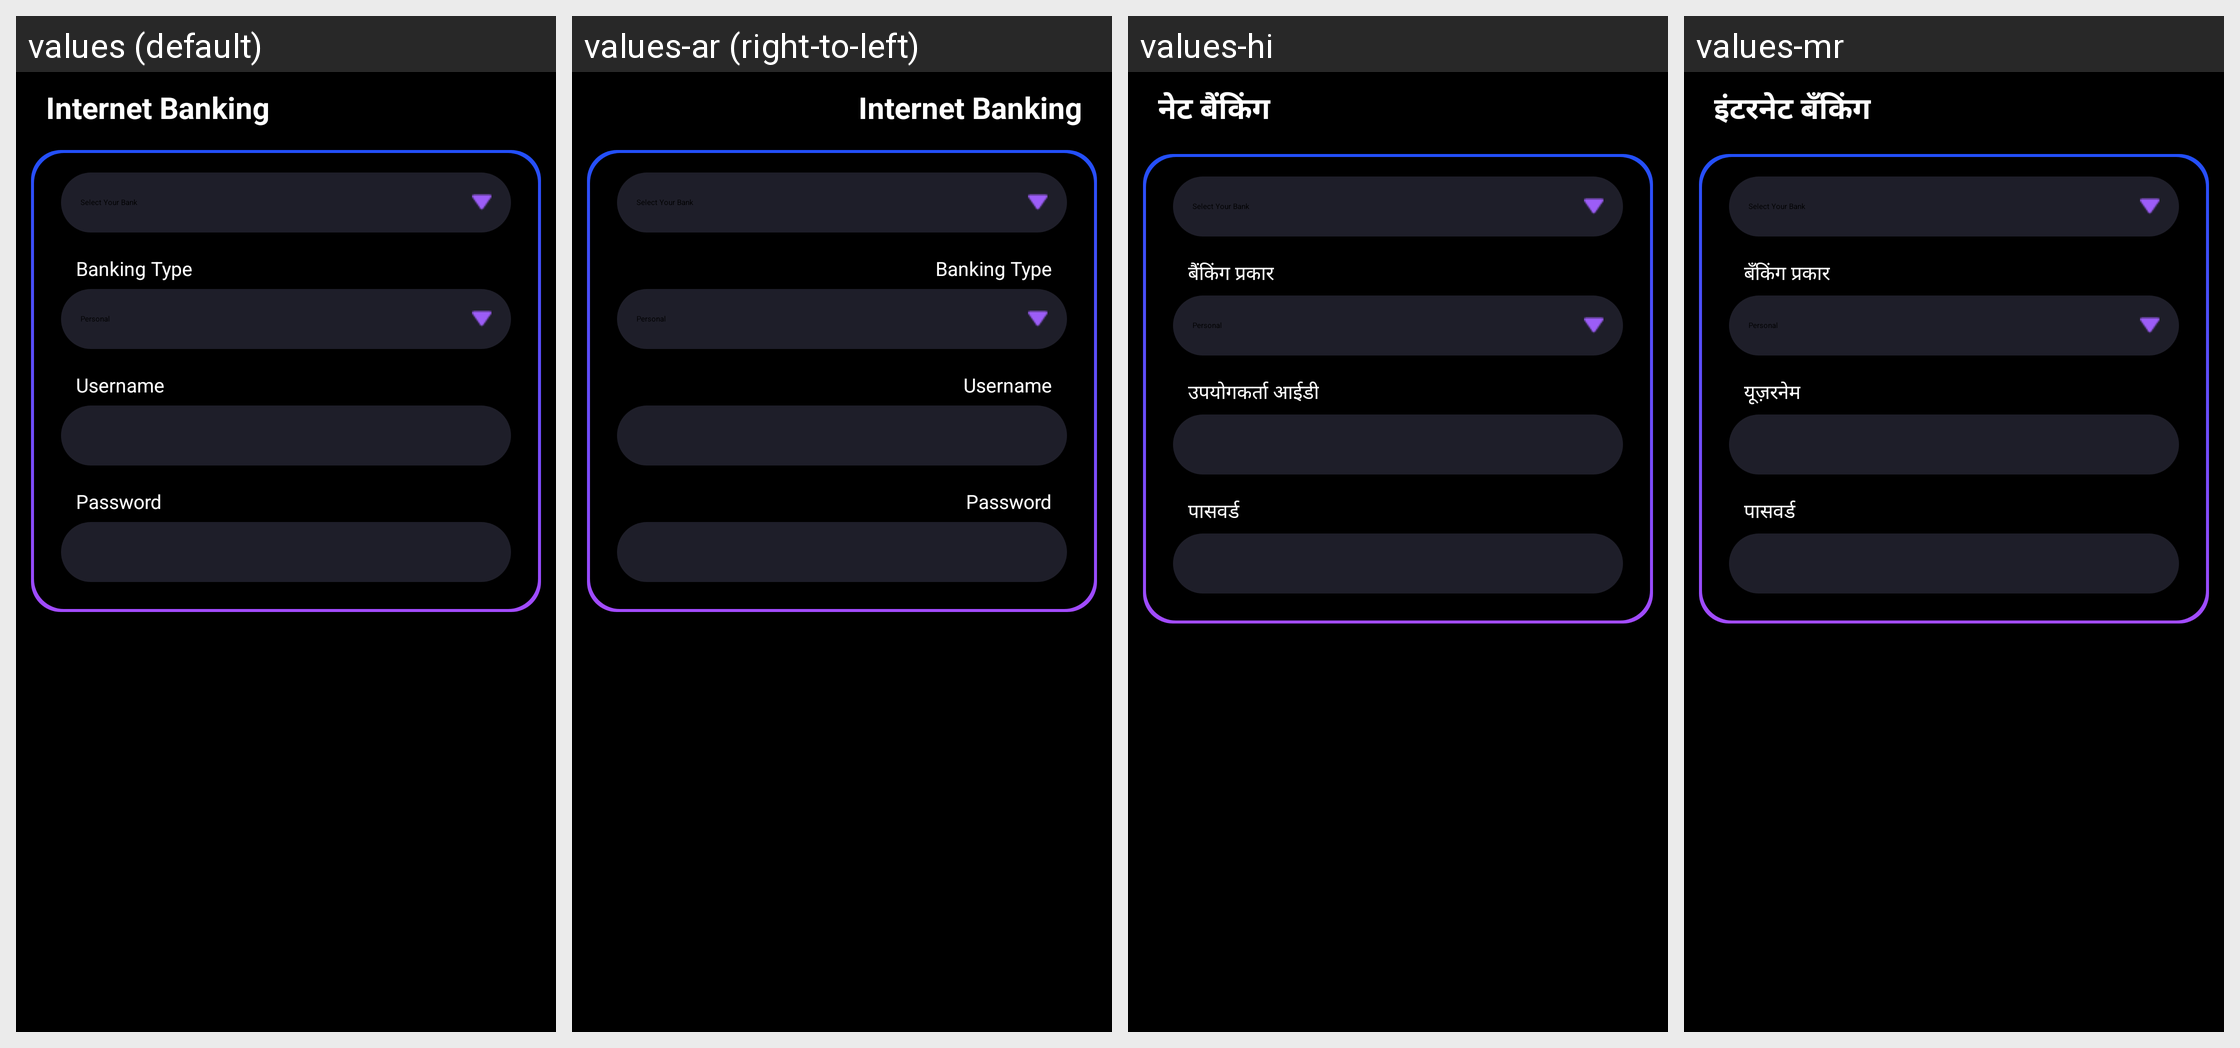

The same Android screen rendered under several of its app's locales, left to right. List the strings drawn on it with the default value and each locale's translation.
Android screen res/layout/netbanking.xml rendered under 4 locales, left to right: values (default), values-ar (right-to-left), values-hi, values-mr. Device: Nexus 5 (rendered at 1080×1920; each locale shown at half size, 540×960, under a caption strip naming it); theme CustomActionBarTheme.
Other locales in the repository, not shown: values-af, values-am, values-as, values-az, values-be, values-bg, values-bn, values-bs, values-ca, values-cs, values-da, values-de, values-el, values-en-rAU, values-en-rCA, values-en-rGB, values-en-rIN, values-es, values-es-rUS, values-et, values-eu, values-fa, values-fi, values-fr, values-fr-rCA, values-gl, values-gu, values-hr, values-hu, values-hy, values-in, values-is, values-it, values-iw, values-ja, values-ka, values-kk, values-km, values-kn, values-ko, values-ky, values-lo, values-lt, values-lv, values-mk, values-ml, values-mn, values-ms, values-my, values-nb, values-ne, values-nl, values-or, values-pa, values-pl, values-pt, values-pt-rBR, values-pt-rPT, values-ro, values-ru, values-si, values-sk, values-sl, values-sq, values-sr, values-sv, values-sw, values-ta, values-te, values-th, values-tl, values-tr, values-uk, values-ur, values-uz, values-vi, values-zh-rCN, values-zh-rHK, values-zh-rTW, values-zu.
Strings drawn on this screen, with the default value and each locale's value (text and hints the layout hard-codes, and strings that could not be matched under every locale, appear in the picture but are not listed):

internet_banking
  values: Internet Banking
  values-ar: Internet Banking  [not translated; the default value is used]
  values-hi: नेट बैंकिंग
  values-mr: इंटरनेट बँकिंग

banking_type
  values: Banking Type
  values-ar: Banking Type  [not translated; the default value is used]
  values-hi: बैंकिंग प्रकार
  values-mr: बँकिंग प्रकार

username
  values: Username
  values-ar: Username  [not translated; the default value is used]
  values-hi: उपयोगकर्ता आईडी
  values-mr: यूज़रनेम

password
  values: Password
  values-ar: Password  [not translated; the default value is used]
  values-hi: पासवर्ड
  values-mr: पासवर्ड
